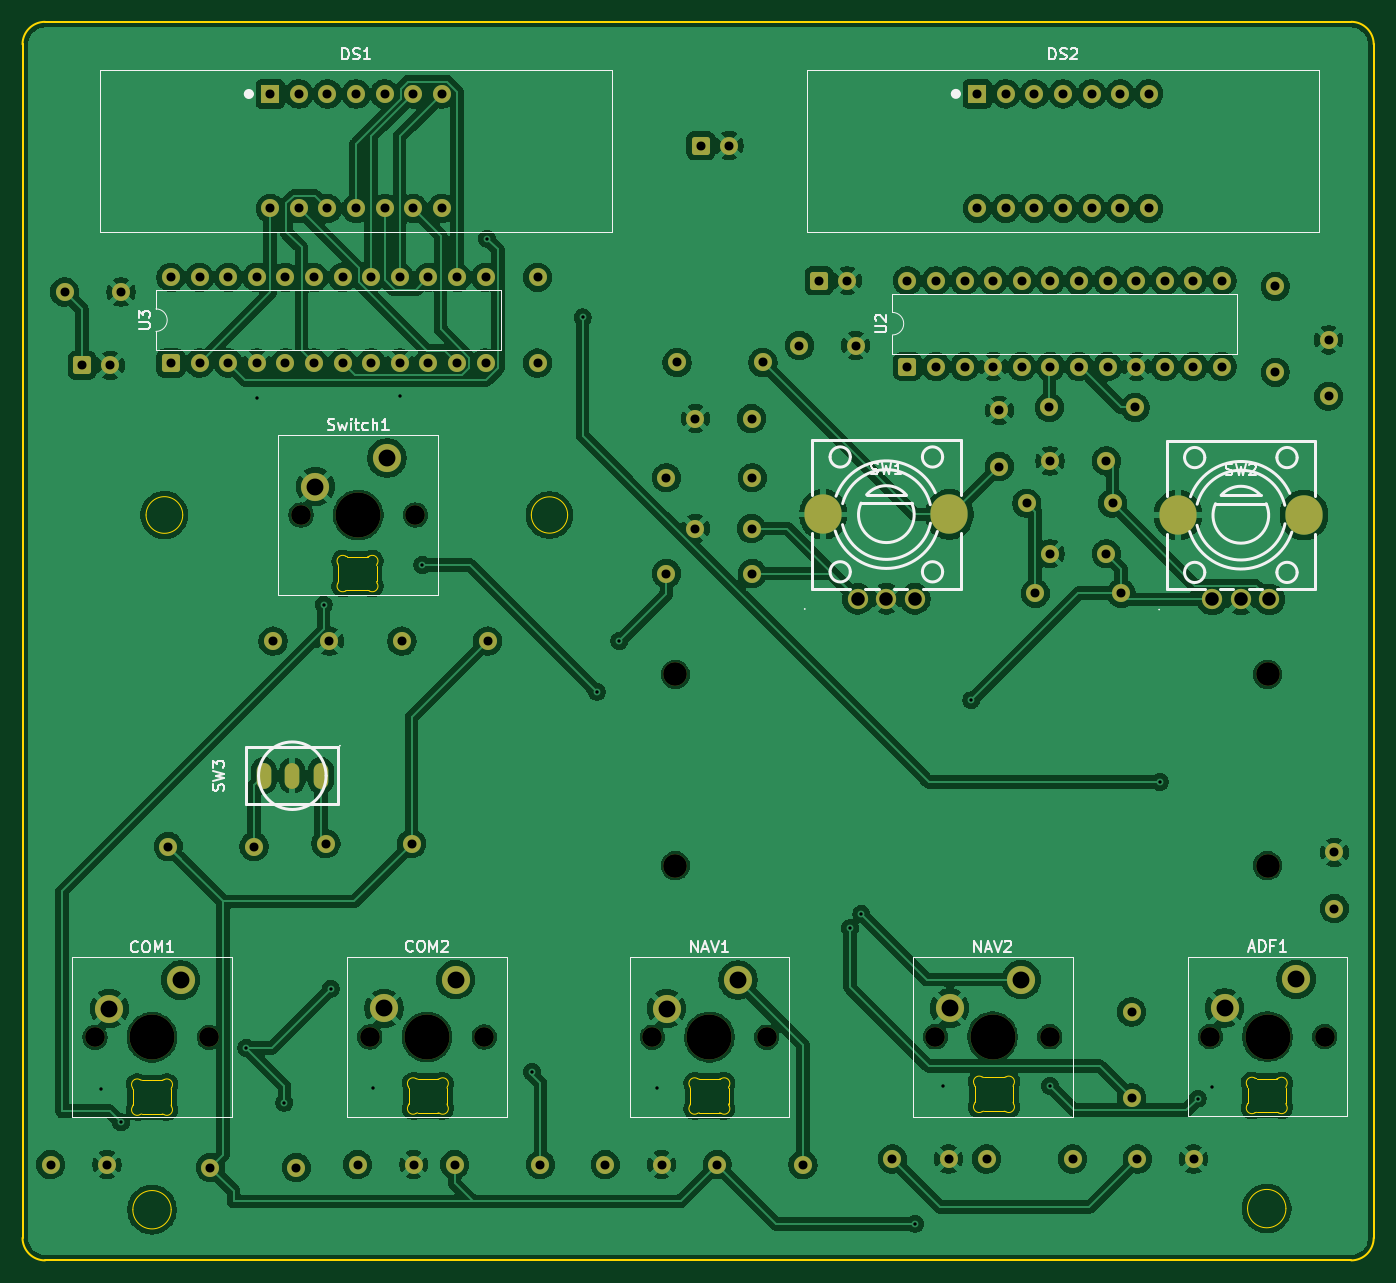
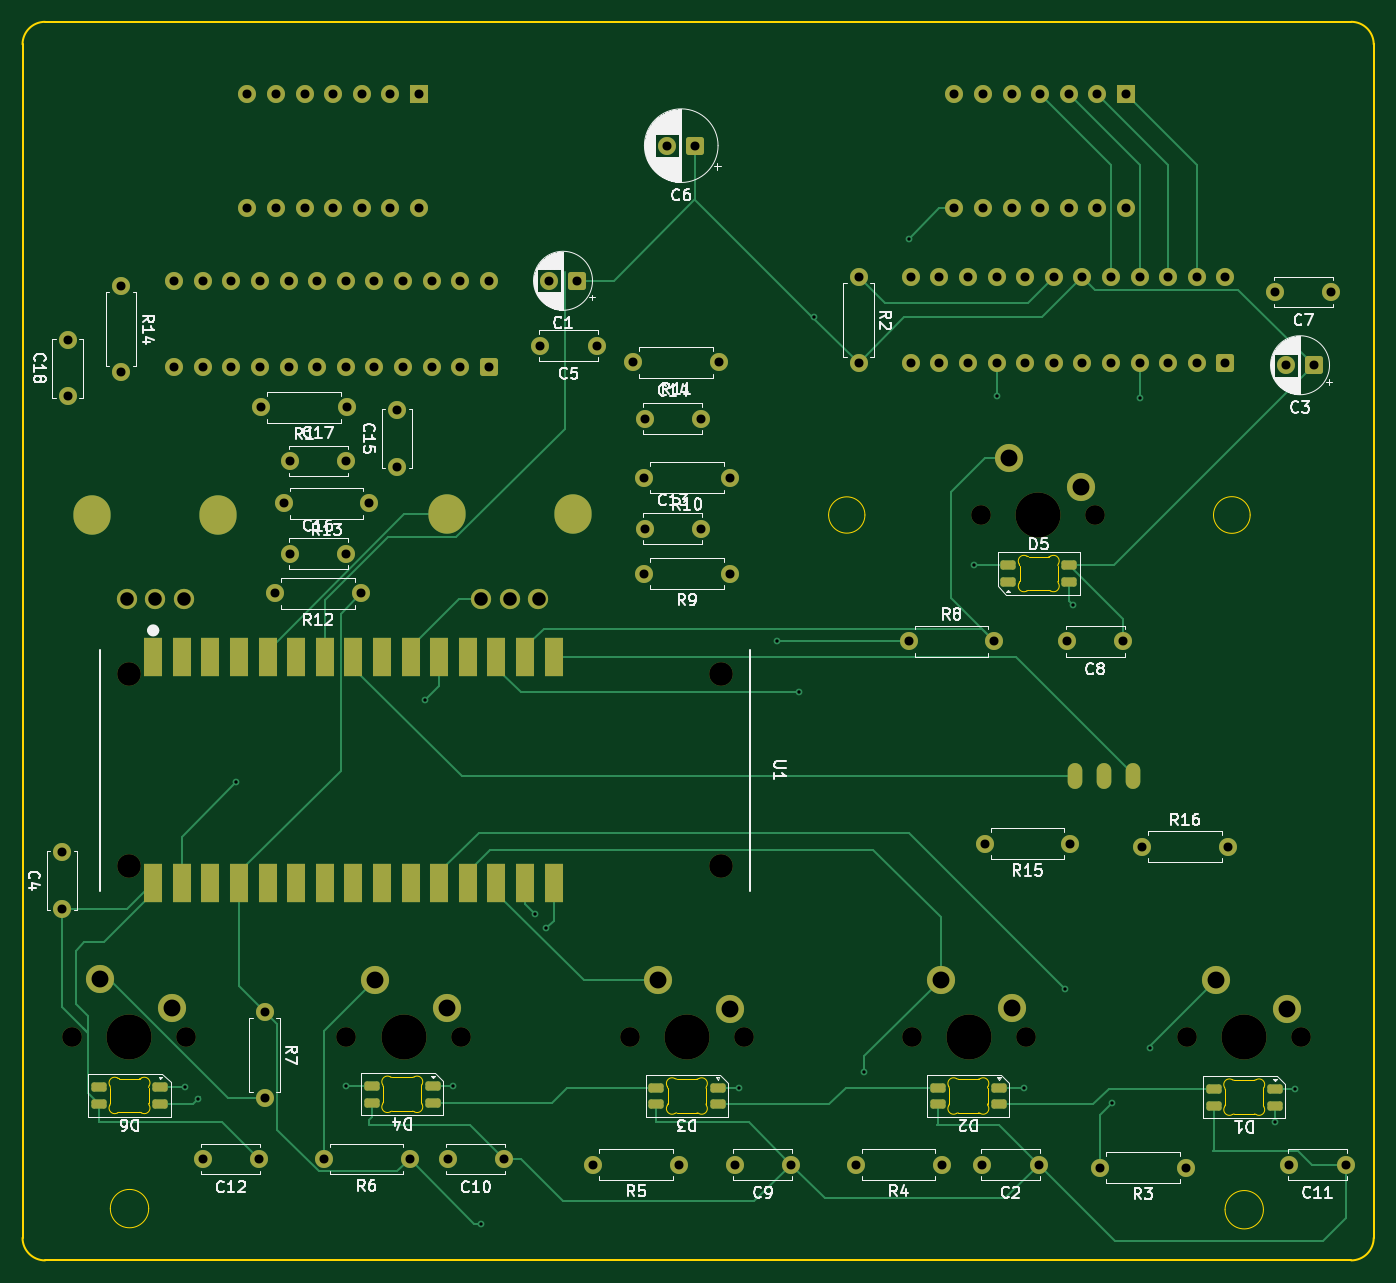
Circuit board: 11 layer files. Board 120.0 x 110.0 mm.
- bottom_copper: learsim pcbs-B_Cu.gbr (26509 bytes)
- bottom_mask: learsim pcbs-B_Mask.gbr (8950 bytes)
- paste: learsim pcbs-B_Paste.gbr (2737 bytes)
- bottom_silk: learsim pcbs-B_Silkscreen.gbr (87547 bytes)
- outline: learsim pcbs-Edge_Cuts.gbr (9713 bytes)
- top_copper: learsim pcbs-F_Cu.gbr (378356 bytes)
- top_mask: learsim pcbs-F_Mask.gbr (7207 bytes)
- paste: learsim pcbs-F_Paste.gbr (457 bytes)
- top_silk: learsim pcbs-F_Silkscreen.gbr (27414 bytes)
- drill: learsim pcbs-NPTH.drl (785 bytes)
- drill: learsim pcbs-PTH.drl (3616 bytes)

=== bottom_copper: learsim pcbs-B_Cu.gbr (26509 bytes, source omitted) ===
=== bottom_mask: learsim pcbs-B_Mask.gbr (8950 bytes, source omitted) ===
=== paste: learsim pcbs-B_Paste.gbr (2737 bytes, source withheld) ===
=== bottom_silk: learsim pcbs-B_Silkscreen.gbr (87547 bytes, source omitted) ===
=== outline: learsim pcbs-Edge_Cuts.gbr (9713 bytes, source omitted) ===
=== top_copper: learsim pcbs-F_Cu.gbr (378356 bytes, source omitted) ===
=== top_mask: learsim pcbs-F_Mask.gbr (7207 bytes, source omitted) ===
=== paste: learsim pcbs-F_Paste.gbr ===
%TF.GenerationSoftware,KiCad,Pcbnew,10.0.5*%
%TF.CreationDate,2026-07-25T17:15:33+02:00*%
%TF.ProjectId,learsim pcbs,6c656172-7369-46d2-9070-6362732e6b69,rev?*%
%TF.SameCoordinates,Original*%
%TF.FileFunction,Paste,Top*%
%TF.FilePolarity,Positive*%
%FSLAX46Y46*%
G04 Gerber Fmt 4.6, Leading zero omitted, Abs format (unit mm)*
G04 Created by KiCad (PCBNEW 10.0.5) date 2026-07-25 17:15:33*
%MOMM*%
%LPD*%
G01*
G04 APERTURE LIST*
G04 APERTURE END LIST*
M02*

=== top_silk: learsim pcbs-F_Silkscreen.gbr (27414 bytes, source omitted) ===
=== drill: learsim pcbs-NPTH.drl ===
M48
; DRILL file KiCad 10.0.5 date 2026-07-25T17:15:31
; FORMAT={-:-/ absolute / metric / decimal}
; #@! TF.CreationDate,2026-07-25T17:15:31+02:00
; #@! TF.GenerationSoftware,Kicad,Pcbnew,10.0.5
; #@! TF.FileFunction,NonPlated,1,2,NPTH
FMAT,2
METRIC
; #@! TA.AperFunction,NonPlated,NPTH,ComponentDrill
T1C1.750
; #@! TA.AperFunction,NonPlated,NPTH,ComponentDrill
T2C2.100
; #@! TA.AperFunction,NonPlated,NPTH,ComponentDrill
T3C4.000
%
G90
G05
T1
X27.43Y-115.19
X37.59Y-115.19
X45.74Y-68.81
X51.84Y-115.15
X55.9Y-68.81
X62.0Y-115.15
X76.93Y-115.18
X87.09Y-115.18
X102.07Y-115.14
X112.23Y-115.14
X126.49Y-115.12
X136.65Y-115.12
T2
X78.97Y-82.95
X78.97Y-99.95
X131.57Y-82.95
X131.57Y-99.95
T3
X32.51Y-115.19
X50.82Y-68.81
X56.92Y-115.15
X82.01Y-115.18
X107.15Y-115.14
X131.57Y-115.12
M30

=== drill: learsim pcbs-PTH.drl ===
M48
; DRILL file KiCad 10.0.5 date 2026-07-25T17:15:31
; FORMAT={-:-/ absolute / metric / decimal}
; #@! TF.CreationDate,2026-07-25T17:15:31+02:00
; #@! TF.GenerationSoftware,Kicad,Pcbnew,10.0.5
; #@! TF.FileFunction,Plated,1,2,PTH
FMAT,2
METRIC
; #@! TA.AperFunction,Plated,PTH,ViaDrill
T1C0.300
; #@! TA.AperFunction,Plated,PTH,ComponentDrill
T2C0.700
; #@! TA.AperFunction,Plated,PTH,ComponentDrill
T3C0.800
; #@! TA.AperFunction,Plated,PTH,ComponentDrill
T4C1.200
; #@! TA.AperFunction,Plated,PTH,ComponentDrill
T5C1.500
; #@! TA.AperFunction,Plated,PTH,ComponentDrill
T6C2.300
%
G90
G05
T1
X28.0Y-119.75
X29.75Y-122.75
X40.875Y-116.125
X41.8Y-58.45
X44.25Y-121.0
X47.75Y-76.75
X48.375Y-110.875
X52.1Y-119.65
X54.5Y-58.25
X56.5Y-73.25
X62.25Y-44.25
X66.25Y-118.25
X70.75Y-51.25
X72.0Y-84.5
X74.0Y-80.0
X77.35Y-119.65
X94.5Y-105.5
X95.5Y-104.25
X100.25Y-131.75
X102.75Y-119.5
X105.25Y-85.25
X112.25Y-119.5
X122.0Y-92.5
X125.375Y-120.625
X126.6Y-119.6
T3
X23.5Y-126.5
X24.75Y-49.0
X26.295Y-55.5
X28.5Y-126.5
X28.795Y-55.5
X29.75Y-49.0
X33.94Y-98.25
X34.18Y-47.685
X34.18Y-55.305
X36.72Y-47.685
X36.72Y-55.305
X37.69Y-126.75
X39.26Y-47.685
X39.26Y-55.305
X41.56Y-98.25
X41.8Y-47.685
X41.8Y-55.305
X43.0Y-31.41
X43.0Y-41.57
X43.25Y-80.0
X44.34Y-47.685
X44.34Y-55.305
X45.31Y-126.75
X45.54Y-31.41
X45.54Y-41.57
X46.88Y-47.685
X46.88Y-55.305
X47.94Y-98.0
X48.08Y-31.41
X48.08Y-41.57
X48.25Y-80.0
X49.42Y-47.685
X49.42Y-55.305
X50.62Y-31.41
X50.62Y-41.57
X50.75Y-126.5
X51.96Y-47.685
X51.96Y-55.305
X53.16Y-31.41
X53.16Y-41.57
X54.5Y-47.685
X54.5Y-55.305
X54.69Y-80.0
X55.56Y-98.0
X55.7Y-31.41
X55.7Y-41.57
X55.75Y-126.5
X57.04Y-47.685
X57.04Y-55.305
X58.24Y-31.41
X58.24Y-41.57
X59.38Y-126.5
X59.58Y-47.685
X59.58Y-55.305
X62.12Y-47.685
X62.12Y-55.305
X62.31Y-80.0
X66.75Y-47.69
X66.75Y-55.31
X67.0Y-126.5
X72.75Y-126.5
X77.75Y-126.5
X78.19Y-65.5
X78.19Y-74.0
X79.13Y-55.25
X80.75Y-60.25
X80.75Y-70.0
X81.25Y-36.0
X82.69Y-126.5
X83.75Y-36.0
X85.75Y-60.25
X85.75Y-70.0
X85.81Y-65.5
X85.81Y-74.0
X86.75Y-55.25
X90.0Y-53.75
X90.31Y-126.5
X91.75Y-48.0
X94.25Y-48.0
X95.0Y-53.75
X98.25Y-126.0
X99.59Y-48.0
X99.59Y-55.62
X102.13Y-48.0
X102.13Y-55.62
X103.25Y-126.0
X104.67Y-48.0
X104.67Y-55.62
X105.79Y-31.4
X105.79Y-41.56
X106.63Y-126.0
X107.21Y-48.0
X107.21Y-55.62
X107.75Y-59.5
X107.75Y-64.5
X108.33Y-31.4
X108.33Y-41.56
X109.75Y-48.0
X109.75Y-55.62
X110.19Y-67.75
X110.87Y-31.4
X110.87Y-41.56
X110.94Y-75.75
X112.19Y-59.25
X112.25Y-64.0
X112.25Y-72.25
X112.29Y-48.0
X112.29Y-55.62
X113.41Y-31.4
X113.41Y-41.56
X114.25Y-126.0
X114.83Y-48.0
X114.83Y-55.62
X115.95Y-31.4
X115.95Y-41.56
X117.25Y-64.0
X117.25Y-72.25
X117.37Y-48.0
X117.37Y-55.62
X117.81Y-67.75
X118.49Y-31.4
X118.49Y-41.56
X118.56Y-75.75
X119.5Y-112.94
X119.5Y-120.56
X119.81Y-59.25
X119.91Y-48.0
X119.91Y-55.62
X120.0Y-126.0
X121.03Y-31.4
X121.03Y-41.56
X122.45Y-48.0
X122.45Y-55.62
X124.99Y-48.0
X124.99Y-55.62
X125.0Y-126.0
X127.53Y-48.0
X127.53Y-55.62
X132.25Y-48.5
X132.25Y-56.12
X137.0Y-53.25
X137.0Y-58.25
X137.5Y-98.75
X137.5Y-103.75
T4
X95.177Y-76.248
X97.718Y-76.248
X100.257Y-76.248
X126.66Y-76.3
X129.2Y-76.3
X131.74Y-76.3
T5
X28.7Y-112.65
X35.05Y-110.11
X47.01Y-66.27
X53.11Y-112.61
X53.36Y-63.73
X59.46Y-110.07
X78.2Y-112.64
X84.55Y-110.1
X103.34Y-112.6
X109.69Y-110.06
X127.76Y-112.58
X134.11Y-110.04
T2
G00X42.42Y-92.455
M15
G01X42.42Y-91.455
M16
G05
G00X44.96Y-92.455
M15
G01X44.96Y-91.455
M16
G05
G00X47.5Y-92.455
M15
G01X47.5Y-91.455
M16
G05
T6
G00X92.117Y-68.847
M15
G01X92.117Y-68.648
M16
G05
G00X103.317Y-68.847
M15
G01X103.317Y-68.648
M16
G05
G00X123.6Y-68.9
M15
G01X123.6Y-68.7
M16
G05
G00X134.8Y-68.9
M15
G01X134.8Y-68.7
M16
G05
M30
